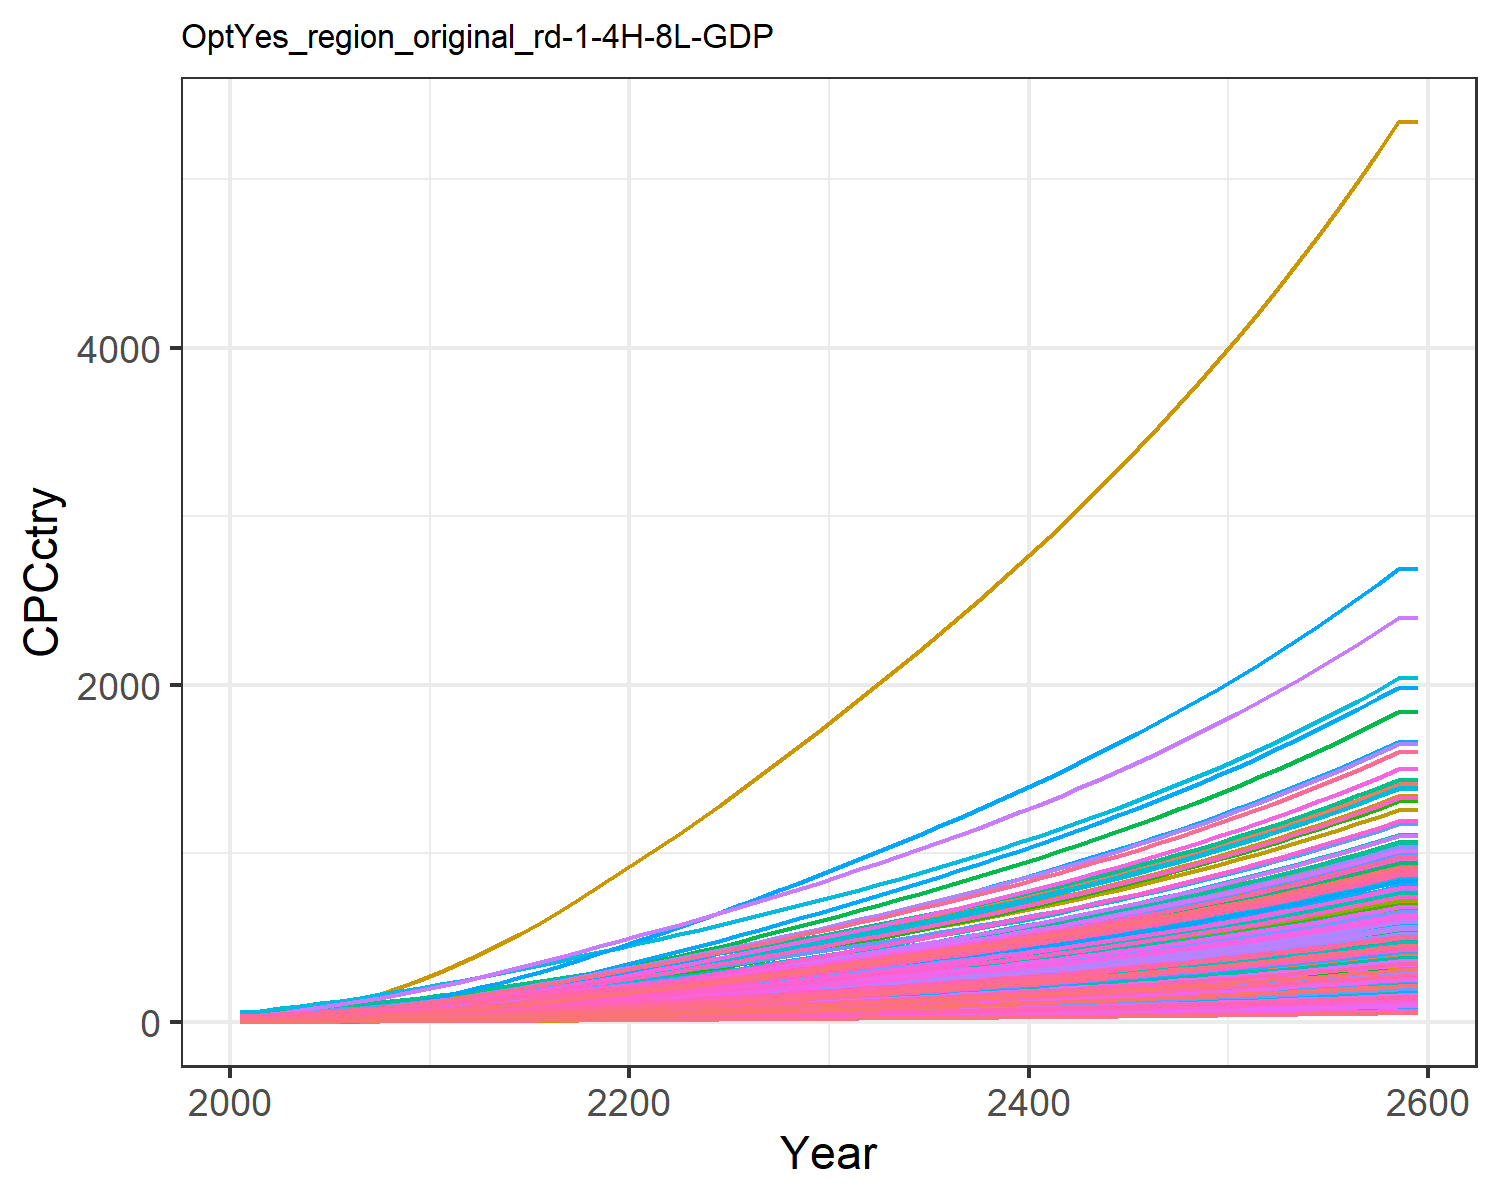

Values plotted in this chart, from the file beside it:
0.47799534880699657, 1.5172089596350464, 3.6587002052524857, 17.647131702112237, 8.017911542375288, 2.7352867630556976, 25.278795257021066, 28.205905369486054, 4.9567858294261535, 0.16857712759404087, 25.807752779485952, 0.5165520198965892, 0.42357364272332887, 0.9770088509658736, 5.938748996665168, 11.453028449161883, 12.049711835625262, 3.8997785351779353, 5.382383554541085, 3.243659915124978, 2.8791243062739316, 5.994985393343635, 7.058218048748718, 19.452832535313608
0.6281, 2.288, 4.707, 24.32, 11.22, 3.523, 29.98, 32.8, 6.377, 0.2545, 30, 0.7787, 0.6386, 1.281, 7.644, 15.78, 16.84, 5.021, 6.933, 4.532, 4.028, 8.379, 9.861, 25.5
0.9469, 3.464, 6.623, 32.06, 15.25, 4.963, 37.08, 40.9, 8.972, 0.3855, 37.38, 1.178, 0.966, 1.927, 10.76, 20.8, 22.86, 7.071, 9.771, 6.15, 5.476, 11.38, 13.38, 38.34
1.412, 5.268, 9.103, 41.26, 20.22, 6.831, 42.67, 47.63, 12.33, 0.5868, 43.5, 1.79, 1.468, 2.865, 14.8, 26.77, 30.26, 9.729, 13.45, 8.138, 7.261, 15.06, 17.71, 56.99
1.966, 7.418, 11.89, 51.29, 25.73, 8.939, 48.71, 55.07, 16.11, 0.827, 50.26, 2.519, 2.066, 3.98, 19.35, 33.27, 38.45, 12.73, 17.61, 10.34, 9.24, 19.14, 22.49, 79.13
2.61, 9.876, 15.03, 61.84, 31.73, 11.31, 55.32, 63.35, 20.36, 1.102, 57.78, 3.352, 2.749, 5.268, 24.47, 40.11, 47.34, 16.1, 22.29, 12.72, 11.4, 23.58, 27.69, 104.7
3.346, 12.6, 18.57, 72.93, 38.3, 13.99, 62.29, 72.28, 25.15, 1.408, 65.89, 4.276, 3.508, 6.738, 30.25, 47.3, 57.08, 19.9, 27.58, 15.34, 13.76, 28.43, 33.37, 133.9
4.191, 15.71, 22.48, 84.72, 45.44, 16.96, 69.59, 81.73, 30.46, 1.758, 74.45, 5.329, 4.373, 8.42, 36.64, 54.94, 67.64, 24.12, 33.45, 18.17, 16.32, 33.7, 39.53, 167.3
5.145, 19.22, 26.77, 97.19, 53.12, 20.22, 77.16, 91.63, 36.27, 2.152, 83.43, 6.517, 5.349, 10.32, 43.65, 63.03, 79.01, 28.74, 39.88, 21.22, 19.08, 39.36, 46.17, 205
6.227, 23.38, 31.21, 111.3, 61.31, 23.6, 84.49, 101.4, 42.29, 2.621, 92.27, 7.927, 6.509, 12.47, 50.92, 72.18, 91.12, 33.54, 46.55, 24.46, 22.02, 45.4, 53.23, 247.7
7.401, 27.98, 35.98, 126.5, 70.11, 27.22, 92.13, 111.6, 48.76, 3.141, 101.5, 9.489, 7.795, 14.8, 58.73, 82.06, 104.1, 38.68, 53.71, 27.95, 25.19, 51.89, 60.83, 294
8.779, 32.86, 41.1, 139.8, 78.57, 31.11, 99.62, 121.2, 55.71, 3.695, 110.3, 11.15, 9.164, 17.53, 67.11, 90.64, 116.7, 44.21, 61.4, 31.31, 28.23, 58.12, 68.13, 348.4
10.14, 38.04, 47.11, 156.3, 88.92, 35.67, 109.3, 133.6, 63.86, 4.282, 121.5, 12.91, 10.62, 20.24, 76.94, 101.4, 132, 50.68, 70.4, 35.42, 31.94, 65.76, 77.08, 402.3
11.61, 43.57, 53.33, 173.3, 99.6, 40.4, 118.7, 145.9, 72.31, 4.911, 132.7, 14.8, 12.18, 23.16, 87.12, 112.4, 147.8, 57.39, 79.72, 39.67, 35.78, 73.65, 86.34, 460.4
13.16, 49.43, 59.78, 190.7, 110.6, 45.29, 128, 158.1, 81.07, 5.578, 143.8, 16.8, 13.83, 26.25, 97.67, 123.7, 164.1, 64.34, 89.37, 44.05, 39.73, 81.76, 95.86, 522
14.81, 55.57, 66.44, 208.4, 121.8, 50.34, 137.3, 170.5, 90.13, 6.278, 155, 18.9, 15.57, 29.52, 108.6, 135.2, 180.9, 71.53, 99.34, 48.54, 43.77, 90.1, 105.6, 587.3
16.55, 61.97, 73.31, 226.5, 133.4, 55.55, 146.7, 183, 99.47, 7.009, 166.4, 21.1, 17.39, 33, 119.8, 147, 198.1, 78.93, 109.6, 53.16, 47.92, 98.65, 115.7, 656.8
18.37, 68.6, 80.37, 245, 145.2, 60.89, 156.2, 195.6, 109.1, 7.768, 177.9, 23.37, 19.27, 36.63, 131.4, 159, 215.7, 86.53, 120.2, 57.89, 52.17, 107.4, 126, 729.3
20.25, 75.46, 87.6, 263.8, 157.3, 66.37, 165.9, 208.4, 118.9, 8.555, 189.5, 25.73, 21.23, 40.39, 143.2, 171.3, 233.7, 94.32, 130.9, 62.73, 56.51, 116.4, 136.5, 804.5
22.18, 82.55, 94.98, 282.9, 169.6, 71.96, 175.6, 221.3, 129, 9.367, 201.3, 28.17, 23.25, 44.26, 155.3, 183.8, 252, 102.3, 142, 67.66, 60.93, 125.5, 147.2, 882
24.11, 89.58, 102.4, 301.7, 181.7, 77.6, 185.4, 234.4, 139.1, 10.18, 213.2, 30.59, 25.27, 48.12, 167.5, 196, 270.2, 110.3, 153.1, 72.54, 65.3, 134.5, 157.9, 959.3
26.04, 96.58, 109.9, 320.3, 193.8, 83.28, 195.3, 247.6, 149.3, 10.98, 225.2, 33.01, 27.28, 51.98, 179.8, 208.1, 288.2, 118.4, 164.3, 77.39, 69.65, 143.5, 168.4, 1037
28.04, 103.5, 117.6, 339.6, 206.3, 89.09, 205.3, 261, 159.8, 11.78, 237.5, 35.41, 29.28, 55.97, 192.4, 220.7, 306.9, 126.6, 175.7, 82.41, 74.14, 152.8, 179.3, 1117
30.09, 110.8, 125.4, 359.3, 219.1, 95, 215.5, 274.6, 170.4, 12.62, 249.9, 37.91, 31.36, 60.06, 205.1, 233.5, 326, 135.1, 187.4, 87.54, 78.74, 162.3, 190.5, 1199
32.18, 118.2, 133.3, 379.4, 232.2, 101, 225.9, 288.5, 181.3, 13.48, 262.5, 40.49, 33.51, 64.23, 218.1, 246.6, 345.5, 143.6, 199.2, 92.77, 83.42, 171.9, 201.9, 1283
34.37, 125.9, 141.5, 400.5, 245.8, 107.2, 236.6, 303, 192.4, 14.37, 275.7, 43.15, 35.73, 68.59, 231.5, 260.4, 365.8, 152.4, 211.4, 98.24, 88.31, 182, 213.8, 1370
36.58, 133.6, 149.7, 421.7, 259.5, 113.4, 247.5, 317.6, 203.6, 15.28, 289, 45.85, 37.98, 72.98, 245, 274.2, 386.3, 161.3, 223.7, 103.7, 93.24, 192.2, 225.7, 1459
38.79, 141.5, 158, 443.1, 273.3, 119.8, 258.5, 332.4, 215, 16.19, 302.4, 48.57, 40.26, 77.38, 258.7, 288.2, 406.9, 170.3, 236.2, 109.3, 98.21, 202.4, 237.8, 1548
41.02, 149.4, 166.5, 464.7, 287.3, 126.1, 269.5, 347.3, 226.5, 17.11, 316, 51.32, 42.56, 81.82, 272.5, 302.3, 427.8, 179.4, 248.8, 114.9, 103.2, 212.8, 250, 1637
43.28, 157.4, 175, 486.5, 301.4, 132.6, 280.7, 362.5, 238.1, 18.05, 329.8, 54.1, 44.89, 86.29, 286.5, 316.5, 448.9, 188.6, 261.5, 120.6, 108.3, 223.3, 262.3, 1727
45.59, 165.6, 183.7, 509, 316, 139.3, 292.3, 378.3, 250.1, 19.01, 344.2, 56.95, 47.28, 90.87, 300.9, 331.2, 470.7, 198, 274.7, 126.4, 113.6, 234.1, 275.1, 1820
47.96, 173.9, 192.8, 532.1, 331.1, 146.1, 304.4, 394.6, 262.4, 19.99, 359, 59.87, 49.73, 95.54, 315.7, 346.3, 493.1, 207.8, 288.2, 132.5, 119, 245.3, 288.2, 1914
50.33, 182.3, 201.8, 555.4, 346.2, 153, 316.4, 411, 274.8, 20.98, 373.9, 62.8, 52.19, 100.2, 330.6, 361.5, 515.7, 217.6, 301.7, 138.5, 124.4, 256.4, 301.4, 2009
52.73, 190.8, 211, 578.9, 361.5, 160, 328.6, 427.6, 287.3, 21.97, 389, 65.76, 54.67, 105, 345.7, 376.8, 538.5, 227.5, 315.5, 144.7, 129.9, 267.8, 314.8, 2105
55.16, 199.4, 220.3, 602.9, 377, 167.1, 341.1, 444.5, 300.1, 22.98, 404.4, 68.75, 57.18, 109.8, 361, 392.5, 561.7, 237.6, 329.4, 150.9, 135.5, 279.3, 328.3, 2203
57.62, 208.1, 229.7, 627.3, 392.8, 174.3, 353.8, 461.8, 313, 24.01, 420.1, 71.79, 59.74, 114.6, 376.5, 408.4, 585.3, 247.8, 343.6, 157.2, 141.2, 291, 342.1, 2301
60.13, 216.9, 239.4, 652.3, 409, 181.6, 366.7, 479.5, 326.2, 25.05, 436.2, 74.88, 62.33, 119.6, 392.4, 424.7, 609.4, 258.2, 358.1, 163.7, 147, 302.9, 356.2, 2402
62.69, 225.9, 249.2, 677.7, 425.4, 189.1, 380, 497.6, 339.7, 26.11, 452.7, 78.02, 64.98, 124.6, 408.6, 441.4, 634, 268.9, 372.8, 170.3, 152.9, 315.1, 370.5, 2504
65.29, 235, 259.2, 703.8, 442.3, 196.7, 393.5, 516.2, 353.4, 27.19, 469.6, 81.22, 67.68, 129.7, 425.1, 458.4, 659.1, 279.8, 387.9, 177.1, 159, 327.6, 385.3, 2608
67.95, 244.3, 269.5, 730.6, 459.6, 204.6, 407.5, 535.2, 367.5, 28.3, 486.9, 84.49, 70.43, 134.9, 442, 475.9, 684.9, 290.9, 403.4, 184, 165.2, 340.3, 400.3, 2714
70.66, 253.8, 280, 757.9, 477.2, 212.6, 421.7, 554.8, 381.9, 29.43, 504.7, 87.82, 73.24, 140.2, 459.4, 493.8, 711.3, 302.3, 419.2, 191.1, 171.6, 353.4, 415.7, 2823
73.44, 263.5, 290.8, 786, 495.4, 220.8, 436.4, 574.9, 396.7, 30.58, 522.9, 91.23, 76.11, 145.7, 477.1, 512.2, 738.3, 314, 435.4, 198.3, 178.1, 366.8, 431.6, 2934
76.27, 273.4, 301.8, 814.9, 514, 229.2, 451.4, 595.6, 411.8, 31.76, 541.7, 94.71, 79.05, 151.2, 495.3, 531, 766.1, 325.9, 451.9, 205.8, 184.8, 380.6, 447.8, 3047
79.18, 283.5, 313.1, 844.5, 533.1, 237.8, 466.9, 616.8, 427.3, 32.97, 561, 98.28, 82.07, 156.9, 514, 550.4, 794.6, 338.2, 469, 213.5, 191.6, 394.7, 464.5, 3163
82.16, 293.9, 324.8, 874.9, 552.7, 246.7, 482.8, 638.7, 443.2, 34.21, 580.9, 101.9, 85.15, 162.7, 533.1, 570.3, 823.9, 350.8, 486.4, 221.3, 198.7, 409.2, 481.6, 3282
85.21, 304.5, 336.7, 906.2, 572.9, 255.8, 499.1, 661.2, 459.6, 35.48, 601.3, 105.7, 88.32, 168.7, 552.8, 590.8, 854, 363.8, 504.4, 229.4, 206, 424.1, 499.2, 3405
88.34, 315.4, 348.9, 938.3, 593.6, 265.2, 515.9, 684.3, 476.4, 36.78, 622.3, 109.5, 91.56, 174.8, 573, 611.8, 884.9, 377.1, 522.8, 237.7, 213.4, 439.4, 517.3, 3530
91.56, 326.6, 361.5, 971.4, 614.9, 274.8, 533.1, 708.2, 493.7, 38.12, 644, 113.4, 94.9, 181.1, 593.8, 633.5, 916.8, 390.7, 541.8, 246.3, 221.1, 455.2, 535.9, 3658
94.86, 338, 374.5, 1005, 636.9, 284.7, 550.9, 732.7, 511.5, 39.5, 666.3, 117.5, 98.32, 187.5, 615.2, 655.8, 949.6, 404.8, 561.3, 255.1, 229, 471.4, 555.1, 3790
98.25, 349.8, 387.8, 1041, 659.5, 294.9, 569.2, 758.1, 529.8, 40.91, 689.3, 121.6, 101.8, 194.1, 637.2, 678.7, 983.3, 419.3, 581.4, 264.2, 237.1, 488.1, 574.8, 3926
101.7, 361.8, 401.5, 1077, 682.7, 305.3, 588, 784.2, 548.7, 42.36, 713, 125.9, 105.5, 200.9, 659.9, 702.4, 1018, 434.2, 602, 273.5, 245.5, 505.3, 595.1, 4066
105.3, 374.2, 415.7, 1114, 706.7, 316.1, 607.4, 811.1, 568.1, 43.86, 737.4, 130.3, 109.2, 207.9, 683.2, 726.7, 1054, 449.5, 623.3, 283.1, 254.1, 523, 616, 4209
109, 387, 430.2, 1152, 731.4, 327.2, 627.3, 838.8, 588.1, 45.4, 762.6, 134.8, 113, 215, 707.2, 751.8, 1091, 465.3, 645.2, 293, 263, 541.2, 637.6, 4357
112.8, 400.1, 445.2, 1192, 756.9, 338.7, 647.9, 867.4, 608.7, 46.98, 788.6, 139.5, 117, 222.4, 732, 777.7, 1129, 481.6, 667.8, 303.3, 272.2, 560, 659.8, 4509
116.7, 413.6, 460.6, 1232, 783.1, 350.5, 669.1, 896.9, 629.9, 48.61, 815.4, 144.2, 121, 230, 757.5, 804.4, 1168, 498.4, 691.1, 313.8, 281.6, 579.4, 682.8, 4665
120.8, 427.5, 476.5, 1274, 810.2, 362.7, 690.9, 927.3, 651.8, 50.29, 843, 149.2, 125.2, 237.8, 783.9, 831.9, 1208, 515.7, 715.1, 324.7, 291.4, 599.4, 706.4, 4826
124.9, 441.7, 493, 1318, 838.2, 375.2, 713.4, 958.7, 674.4, 52.02, 871.6, 154.2, 129.5, 245.8, 811, 860.3, 1250, 533.6, 739.8, 335.9, 301.4, 620, 730.8, 4992
129.2, 456.4, 509.9, 1362, 867, 388.2, 736.5, 991.1, 697.6, 53.8, 901, 159.4, 134, 254.1, 839, 889.6, 1293, 552, 765.3, 347.5, 311.8, 641.3, 756, 5163
133.6, 471.5, 527.3, 1408, 896.7, 401.5, 760.4, 1025, 721.7, 55.64, 931.3, 164.8, 138.5, 262.6, 867.9, 919.8, 1338, 571, 791.7, 359.4, 322.5, 663.2, 782, 5340
133.6, 471.5, 527.3, 1408, 896.7, 401.5, 760.4, 1025, 721.7, 55.64, 931.3, 164.8, 138.5, 262.6, 867.9, 919.8, 1338, 571, 791.7, 359.4, 322.5, 663.2, 782, 5340
